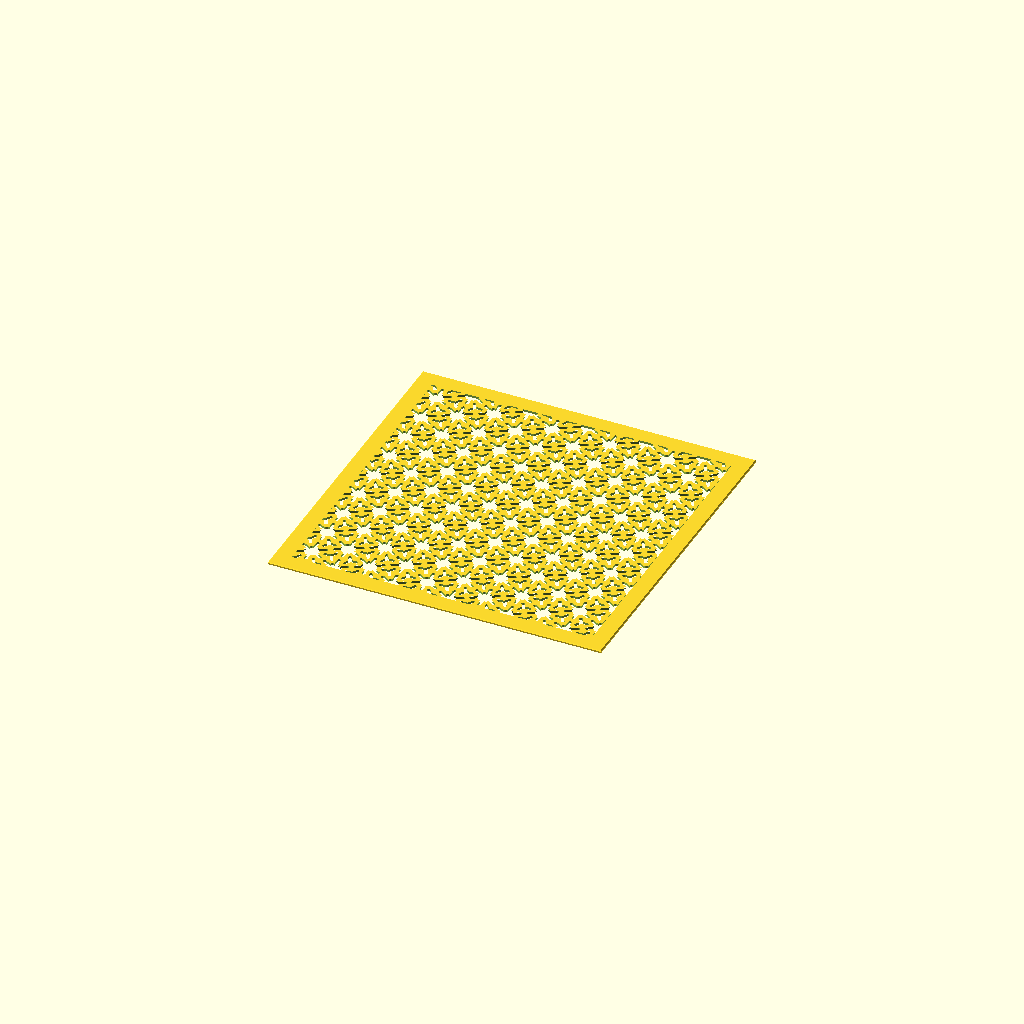
Cell 1: the model at its default parameters.
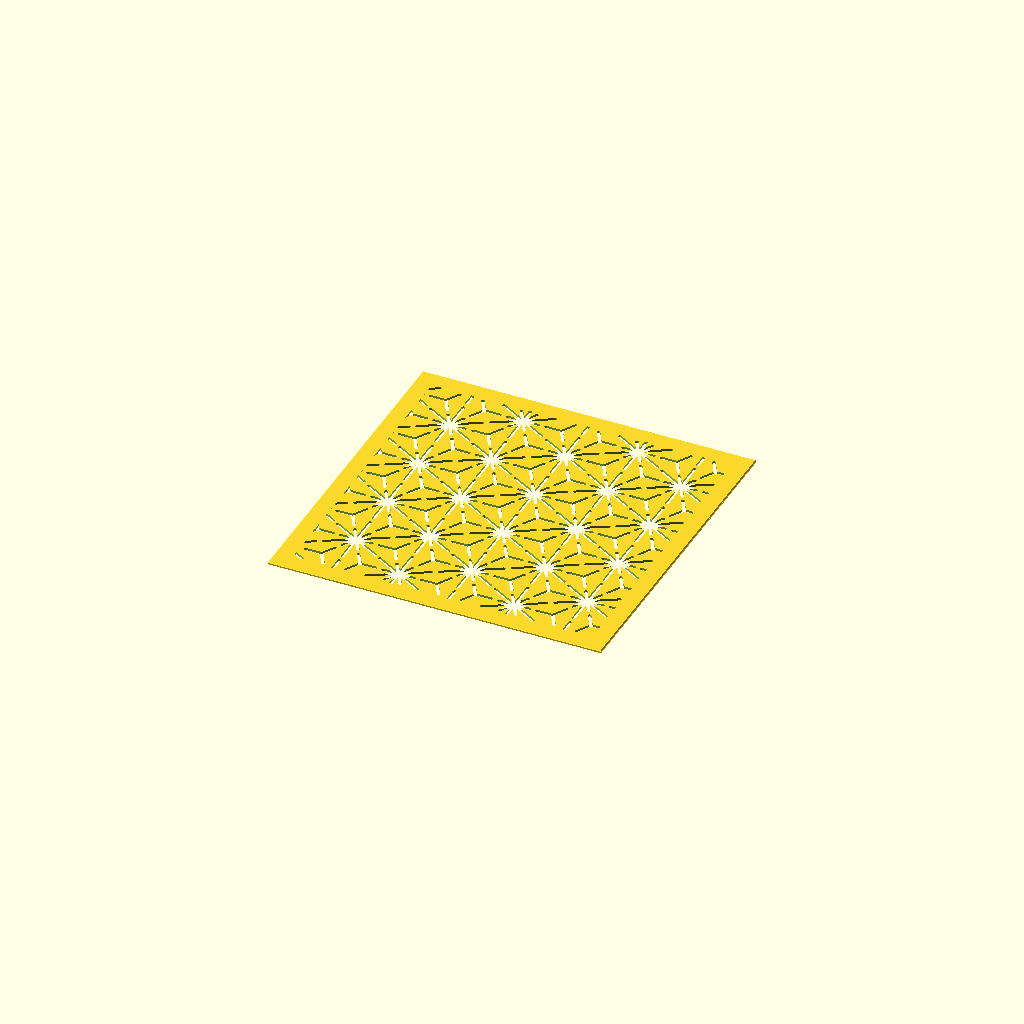
Cell 2 — hex_r set to 24, the other parameters unchanged.
All cells are drawn from one camera (rotation 55°, 0°, 25°, orthographic, colour scheme Cornfield), so only the parameter changes between them.
Source of the model, asanoha.scad:
// Description: **Asanoha** — Hemp Leaf (麻の葉)
// Asanoha (Hemp Leaf / 麻の葉) Sashiko Template
// Flat plate; pattern cut full-thickness with bridges so it stays in one piece.

use <sashiko_lib.scad>
include <sashiko_config.scad>

hex_r     = 12;    // hexagon circumradius — pattern scale (mm)
bridge_sp = 14;    // target spacing between bridges on long runs (mm)

col_sp = hex_r * sqrt(3);
row_sp = hex_r * 1.5;

r = groove_w / 2;

// one straight slot (2D), auto-bridged
module seg(p1, p2) bridged_line(p1, p2, r, bridge_w, bridge_sp);

// Asanoha unit: a hexagon split into 6 equilateral triangles; in each triangle
// the three corners (centre + two vertices) join to its centroid. The spoke is
// each leaf's mid-rib, the centre->centroid lines divide adjacent leaves, and
// the vertex->centroid lines form the leaf sides.
module asanoha_cell(cx, cy) {
    C = [cx, cy];
    V = [for (i = [0:5]) [cx + hex_r*cos(90 + 60*i),
                          cy + hex_r*sin(90 + 60*i)]];
    for (i = [0:5]) {
        A = V[i];
        B = V[(i + 1) % 6];
        G = [(C[0] + A[0] + B[0]) / 3, (C[1] + A[1] + B[1]) / 3]; // centroid
        seg(C, A);   // spoke / leaf mid-rib
        seg(A, B);   // hexagon edge
        seg(C, G);   // centre  -> centroid (boundary between two leaves)
        seg(A, G);   // vertex  -> centroid (leaf side)
        seg(B, G);   // vertex  -> centroid (leaf side)
    }
}

n_cols = ceil(plate_w / col_sp) + 3;
n_rows = ceil(plate_h / row_sp) + 3;

sashiko_plate(plate_w, plate_h, plate_t, border, chamfer, reg)
    for (row = [0 : n_rows]) {
        row_off = (row % 2) * (col_sp / 2);
        for (col = [0 : n_cols])
            asanoha_cell((col - 1)*col_sp + row_off, (row - 1)*row_sp);
    }
Parameter table extracted from the source (name, type, default, range or options):
hex_r: number, default 12
bridge_sp: number, default 14
